Run: headless pygame with SDL's dummy video driver; simulated clock (each Clock.tick advances the game by its frame time, no real sleeping); random seed 0; keys injected as events and as key.get_pressed() state; no mouse input.
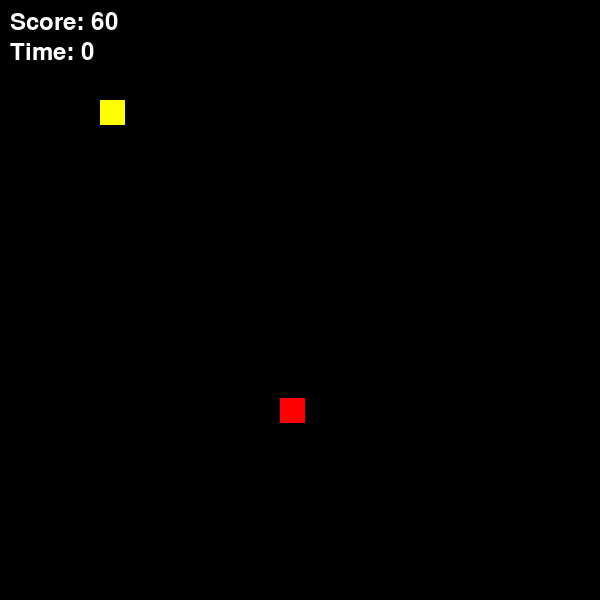
Frame 1 of 4 · flips 1–60 · no input
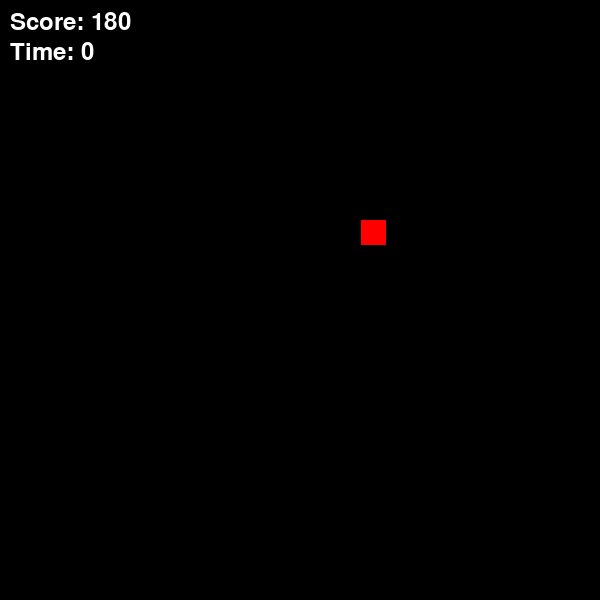
Frame 2 of 4 · flips 61–180 · tapped SPACE, RETURN · held RIGHT (→), D
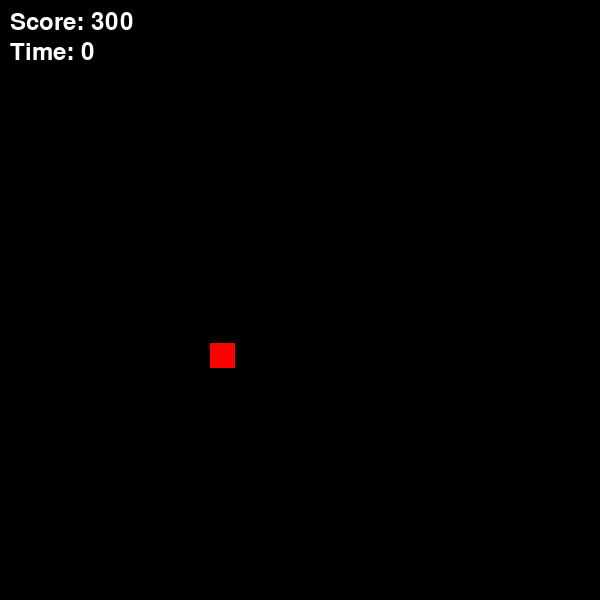
Frame 3 of 4 · flips 181–300 · held DOWN (↓), S
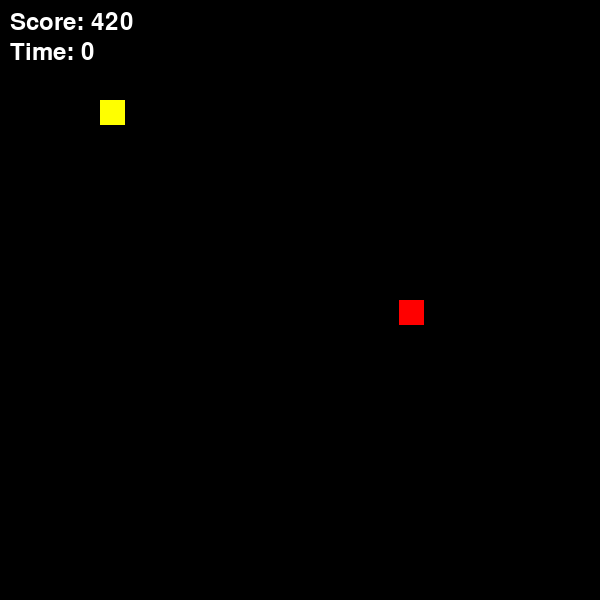
Frame 4 of 4 · flips 301–420 · held LEFT (←), A, UP (↑), W

The pygame program that drew these frames:

import pygame, math, time

pygame.init()
screen = pygame.display.set_mode((600, 600))
pygame.display.set_caption("Pacman Circular Chase - Roll 02")

clock = pygame.time.Clock()
font = pygame.font.SysFont(None, 36)

ROLL = 2
PAC_SPEED = 3 + ROLL
RADIUS = 80 + ROLL * 10
TIME_LIMIT = 20 + ROLL * 5

angle = 0
center = (300, 300)
pacman = pygame.Rect(100, 100, 25, 25)

start_time = time.time()
score = 0
running = True

while running:
    screen.fill((0, 0, 0))
    elapsed = int(time.time() - start_time)

    for event in pygame.event.get():
        if event.type == pygame.QUIT:
            running = False

    ghost_x = center[0] + RADIUS * math.cos(angle)
    ghost_y = center[1] + RADIUS * math.sin(angle)
    ghost = pygame.Rect(ghost_x, ghost_y, 25, 25)
    angle += 0.03

    keys = pygame.key.get_pressed()
    if keys[pygame.K_LEFT]: pacman.x -= PAC_SPEED
    if keys[pygame.K_RIGHT]: pacman.x += PAC_SPEED
    if keys[pygame.K_UP]: pacman.y -= PAC_SPEED
    if keys[pygame.K_DOWN]: pacman.y += PAC_SPEED

    score += 1

    pygame.draw.rect(screen, (255, 255, 0), pacman)
    pygame.draw.rect(screen, (255, 0, 0), ghost)

    if pacman.colliderect(ghost):
        screen.blit(font.render("YOU WIN!", True, (0,255,0)), (230,280))
        pygame.display.update()
        pygame.time.delay(2000)
        break

    if elapsed > TIME_LIMIT:
        screen.blit(font.render("TIME UP!", True, (255,0,0)), (230,280))
        pygame.display.update()
        pygame.time.delay(2000)
        break

    screen.blit(font.render(f"Score: {score}", True, (255,255,255)), (10,10))
    screen.blit(font.render(f"Time: {elapsed}", True, (255,255,255)), (10,40))

    pygame.display.update()
    clock.tick(60)

pygame.quit()
